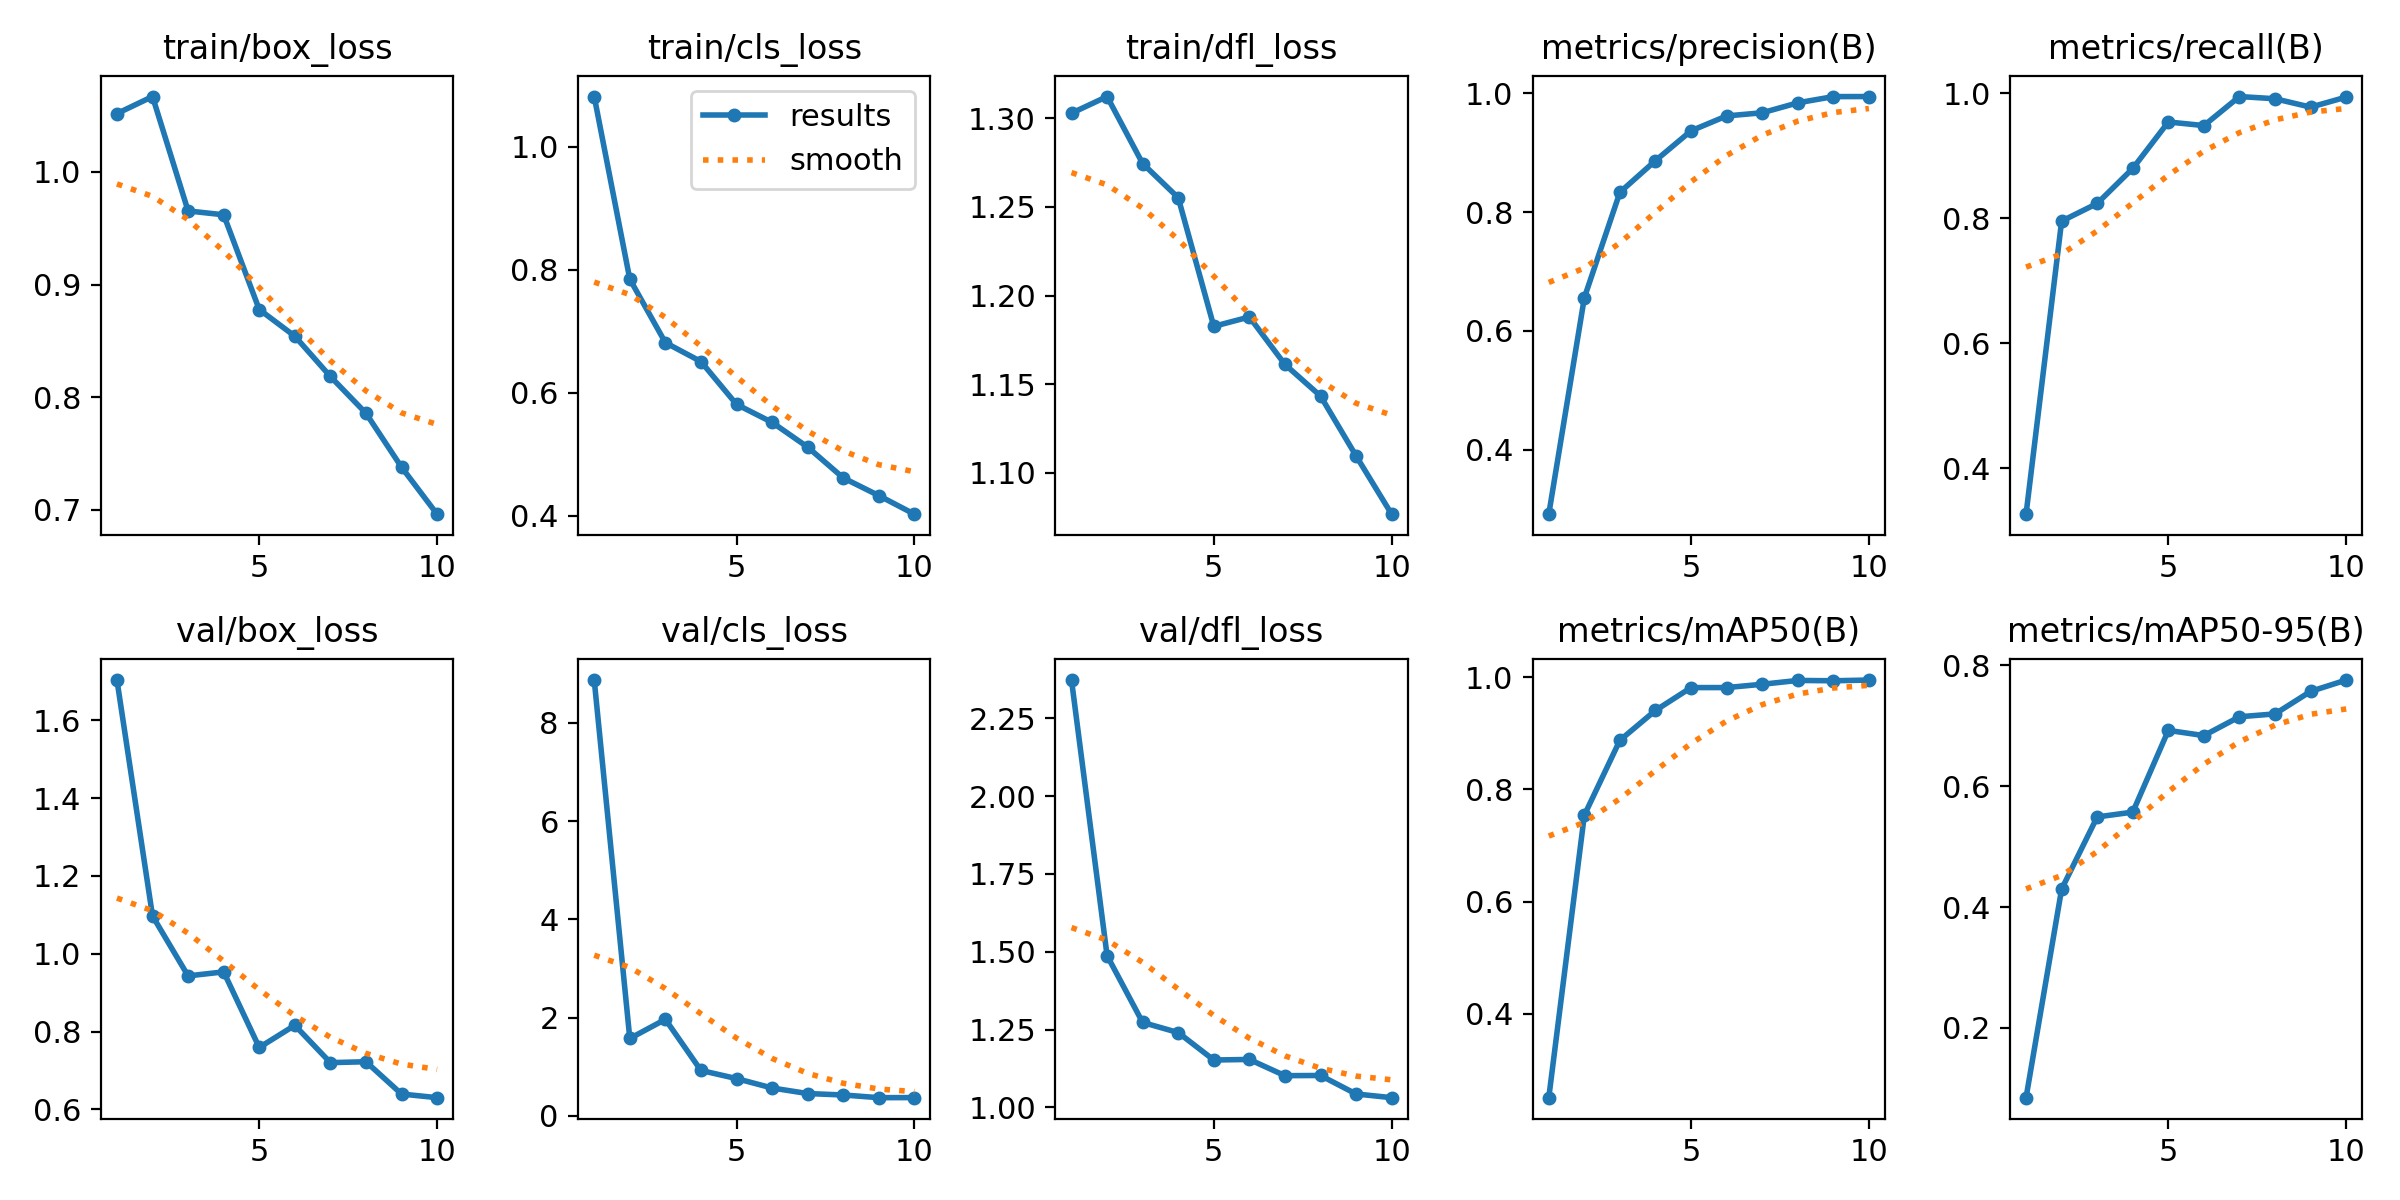

The file beside this chart, header and first rows:
epoch, train/box_loss, train/cls_loss, train/dfl_loss, metrics/precision(B), metrics/recall(B), metrics/mAP50(B), metrics/mAP50-95(B), val/box_loss, val/cls_loss, val/dfl_loss, lr/pg0, lr/pg1, lr/pg2
1, 1.052, 1.082, 1.303, 0.2915, 0.3262, 0.2503, 0.08447, 1.704, 8.871, 2.373, 0.07781, 0.003078, 0.003078
2, 1.067, 0.7851, 1.312, 0.656, 0.7952, 0.754, 0.4296, 1.097, 1.575, 1.488, 0.05476, 0.005576, 0.005576
3, 0.9653, 0.6819, 1.274, 0.8335, 0.8235, 0.8876, 0.5491, 0.943, 1.964, 1.273, 0.0311, 0.007459, 0.007459
4, 0.9619, 0.6511, 1.255, 0.8868, 0.8796, 0.9408, 0.5571, 0.9534, 0.9242, 1.24, 0.008562, 0.008562, 0.008562
5, 0.8778, 0.5815, 1.183, 0.937, 0.9539, 0.9815, 0.6923, 0.759, 0.7587, 1.152, 0.008562, 0.008562, 0.008562
6, 0.8541, 0.5522, 1.188, 0.962, 0.9482, 0.9815, 0.6837, 0.8159, 0.5669, 1.154, 0.007356, 0.007356, 0.007356
7, 0.8183, 0.512, 1.161, 0.9673, 0.9947, 0.9874, 0.7149, 0.72, 0.4541, 1.102, 0.00615, 0.00615, 0.00615
8, 0.7857, 0.4619, 1.143, 0.9841, 0.9911, 0.9942, 0.7196, 0.7224, 0.4248, 1.102, 0.004944, 0.004944, 0.004944
9, 0.7378, 0.4332, 1.109, 0.9946, 0.9777, 0.9937, 0.7569, 0.6394, 0.37, 1.043, 0.003738, 0.003738, 0.003738
10, 0.6961, 0.403, 1.077, 0.9947, 0.9938, 0.995, 0.7756, 0.63, 0.3718, 1.031, 0.002532, 0.002532, 0.002532
